Run: headless pygame with SDL's dummy video driver; simulated clock (each Clock.tick advances the game by its frame time, no real sleeping); random seed 0; keys injected as events and as key.get_pressed() state; mouse plan: one left click at the window centre at the start of phase 2, then a move to the lower-right quarter at the start of phase 3.
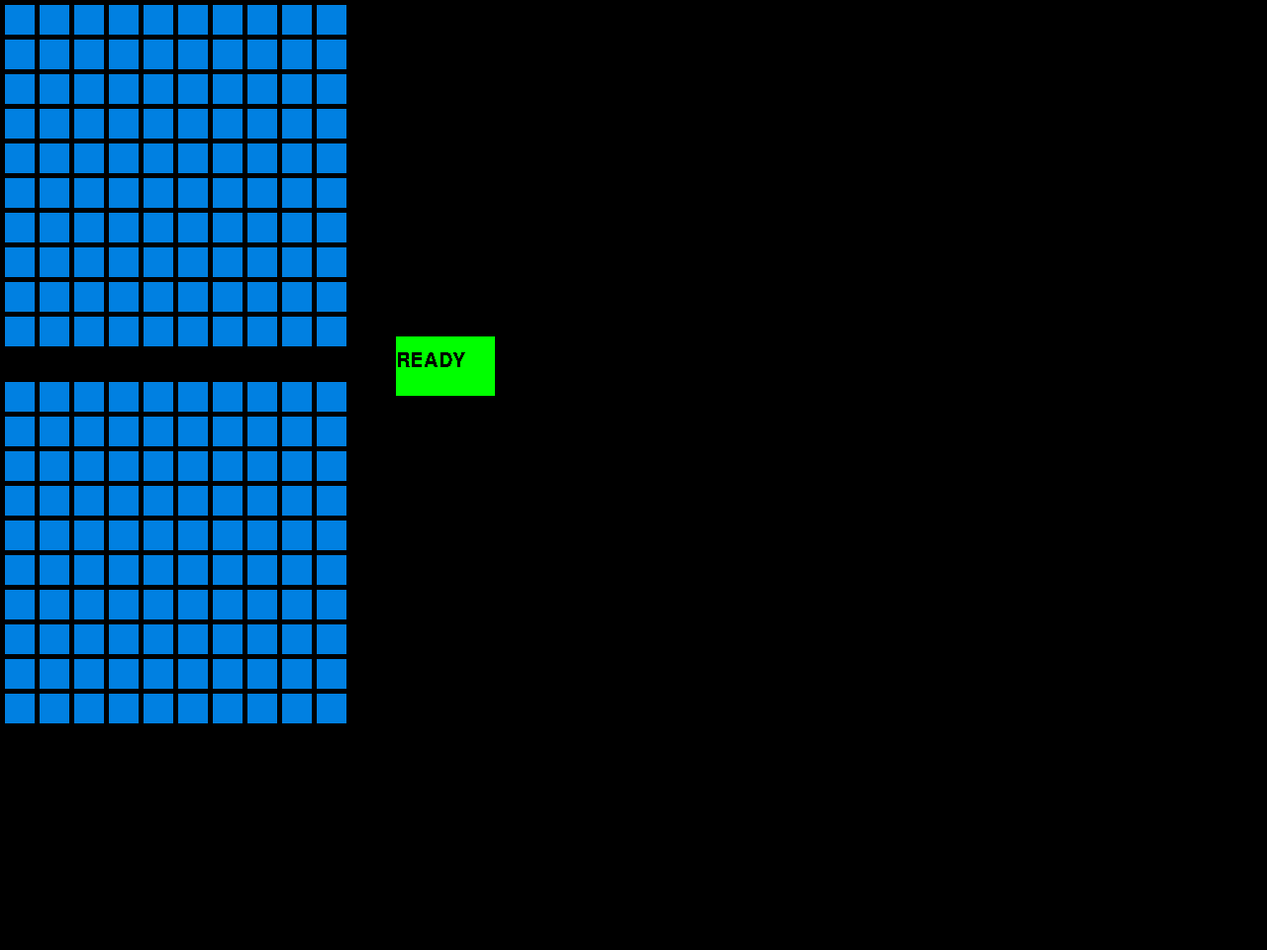
Frame 1 of 4 · flips 1–60 · no input
Frame 2 of 4 · flips 61–180 · clicked the window centre · tapped SPACE, RETURN · held RIGHT (→), D · screen unchanged from frame 1, image omitted
Frame 3 of 4 · flips 181–300 · moved the mouse to the lower-right quarter · held DOWN (↓), S · screen unchanged from frame 2, image omitted
Frame 4 of 4 · flips 301–420 · held LEFT (←), A, UP (↑), W · screen unchanged from frame 3, image omitted

The pygame program that drew these frames:

'''Main game runner'''
import pygame
from pygame.locals import *

REGULAR = 10
LARGE = 25
HUGE = 50

WIDTH = 30
HEIGHT = 30
MARGIN = 5
BOARD_BUFFER = 30
WINDOW_SIZE = [1280, 960]

READY_BUTTON = (400, 340, 100, 60)
READY_BUTTON_TEXT = (400, 355)

BLUE = (0, 128, 225)
WHITE = (255, 255, 255)
RED = (255, 0, 0)
GRAY = (72, 72, 72)
GREEN = (0, 255, 0)
BLACK = (0, 0, 0)

def main():
    '''Main game initialization, loop, and close'''
    pygame.init()
    pygame.font.init()
    game_font = pygame.font.SysFont('Arial', 30)
    screen = pygame.display.set_mode(WINDOW_SIZE)
    done = False
    ready = False
    clock = pygame.time.Clock()
    board = Board(REGULAR)
    pygame.draw.rect(screen, GREEN, READY_BUTTON)
    ready_surface = game_font.render('READY', False, BLACK)
    screen.blit(ready_surface, READY_BUTTON_TEXT)
    while not done:
        for event in pygame.event.get():
            if event.type == pygame.QUIT:
                done = True
            elif event.type == pygame.MOUSEBUTTONDOWN:
                position = pygame.mouse.get_pos()
                if not ready:
                    col = position[0]
                    row = position[1]
                    if col >= 400 and col <= 500 and row >= 340 and row <= 400:
                        #Send player board for verification
                        ready = True
                        pygame.draw.rect(screen, BLACK, READY_BUTTON)
                    board.update(position, 3)
                else:
                    board.update(position, 1)
        board.draw(screen)
        clock.tick(60)
        pygame.display.flip()
    pygame.quit()

class Board(object):
    '''Board class handles board details'''
    def __init__(self, size):
        self.size = size
        self.target_grid = [[0 for x in range(size)] for y in range(size)]
        self.local_grid = [[0 for x in range(size)] for y in range(size)]
        self.ship_count = {'Carrier': 1, 'Battleship': 2, 'Cruisers': 2, 'Destroyers': 2}

    def draw(self, screen):
        '''draws current state of board'''
        local_grid_location = (MARGIN*self.size)+1 +(HEIGHT*self.size) + BOARD_BUFFER
        #set up upper "viewport" board
        for row in range(self.size):
            for column in range(self.size):
                #Blue is standard board color (water)
                tile_color = BLUE
                #Grid entry 1 for miss
                if self.target_grid[row][column] == 1:
                    tile_color = WHITE
                #Grid entry 2 for hit
                elif self.target_grid[row][column] == 2:
                    tile_color = RED
                pygame.draw.rect(screen, tile_color, [(MARGIN + WIDTH) * column + MARGIN, \
                    (MARGIN + HEIGHT) * row + MARGIN, WIDTH, HEIGHT])

        #set up lower local "positioning" board
        for row in range(self.size):
            for column in range(self.size):
                #Blue is standard board color (water)
                tile_color = BLUE
                #Grid entry 1 for miss
                if self.local_grid[row][column] == 1:
                    tile_color = WHITE
                #Grid entry 2 for hit
                elif self.local_grid[row][column] == 2:
                    tile_color = RED
                #Grid entry 3 for ship placement
                elif self.local_grid[row][column] == 3:
                    tile_color = GRAY
                pygame.draw.rect(screen, tile_color, [(MARGIN + WIDTH) * column + MARGIN, \
                    (MARGIN + HEIGHT) * row + MARGIN + local_grid_location, WIDTH, HEIGHT])


    def update(self, pos, value):
        '''Updates client board to display server information'''
        column = pos[0] // (WIDTH + MARGIN)
        row = pos[1] // (HEIGHT + MARGIN)
        print("Click ", pos, "Grid Coordinates: ", row, column)
        if value == 3:
            if row > self.size and not column > self.size-1 and not row > (self.size * 2):
                self.local_grid[row-(self.size+1)][column] = value
        #Checks that positioning is within grid bounds
        if not row > self.size-1 and not column > self.size-1:
            self.target_grid[row][column] = value

class Player(object):
    def __init__(self, player_num, name, comp, size):
        self.player_num = player_num
        self.name = name
        self.comp = comp
        self.positioning = [[0 for x in range(size)] for y in range(size)]

    #def attack(self, receive_player_num, x, y):

class Ship(object):
    def __init__(self, coordinates, size, hp, ship_type, ship_id):
        self.coordinates = coordinates
        self.size = size
        self.hp = hp
        self.ship_type = ship_type
        self.ship_id = ship_id

if __name__ == '__main__':
    main()
